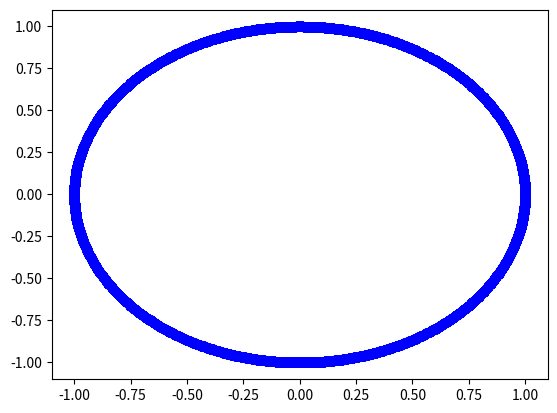

The script that saved this image:
import numpy as np
import matplotlib.pyplot as plt
import matplotlib.animation as animation
fig = plt.figure() #アニメーションを出力するウィンドウを生成
ims = [] #画像のリストを作成
N = 100
Nt = 100
x = np.empty(N+1)
y = np.empty(N+1)
for nt in range(Nt+1):
    for i in range(N+1):
        x[i] = np.cos(2*np.pi*(i-nt*0.10)/N)
        y[i] = np.sin(2*np.pi*(i-nt*0.10)/N)
    im = plt.plot(x,y,'ob') #imとして画像を定義。’ob’は円形の点(o)を青色(b)で書く指定。
    ims.append(im) #imsにimで定義した画像をリストの要素として保存
ani = animation.ArtistAnimation(fig, ims, interval=100)
#出力のウィンドウ(fig)、出力する画像のリスト(ims)、出力の間隔(100ms=0.1s)を指定。
plt.show()